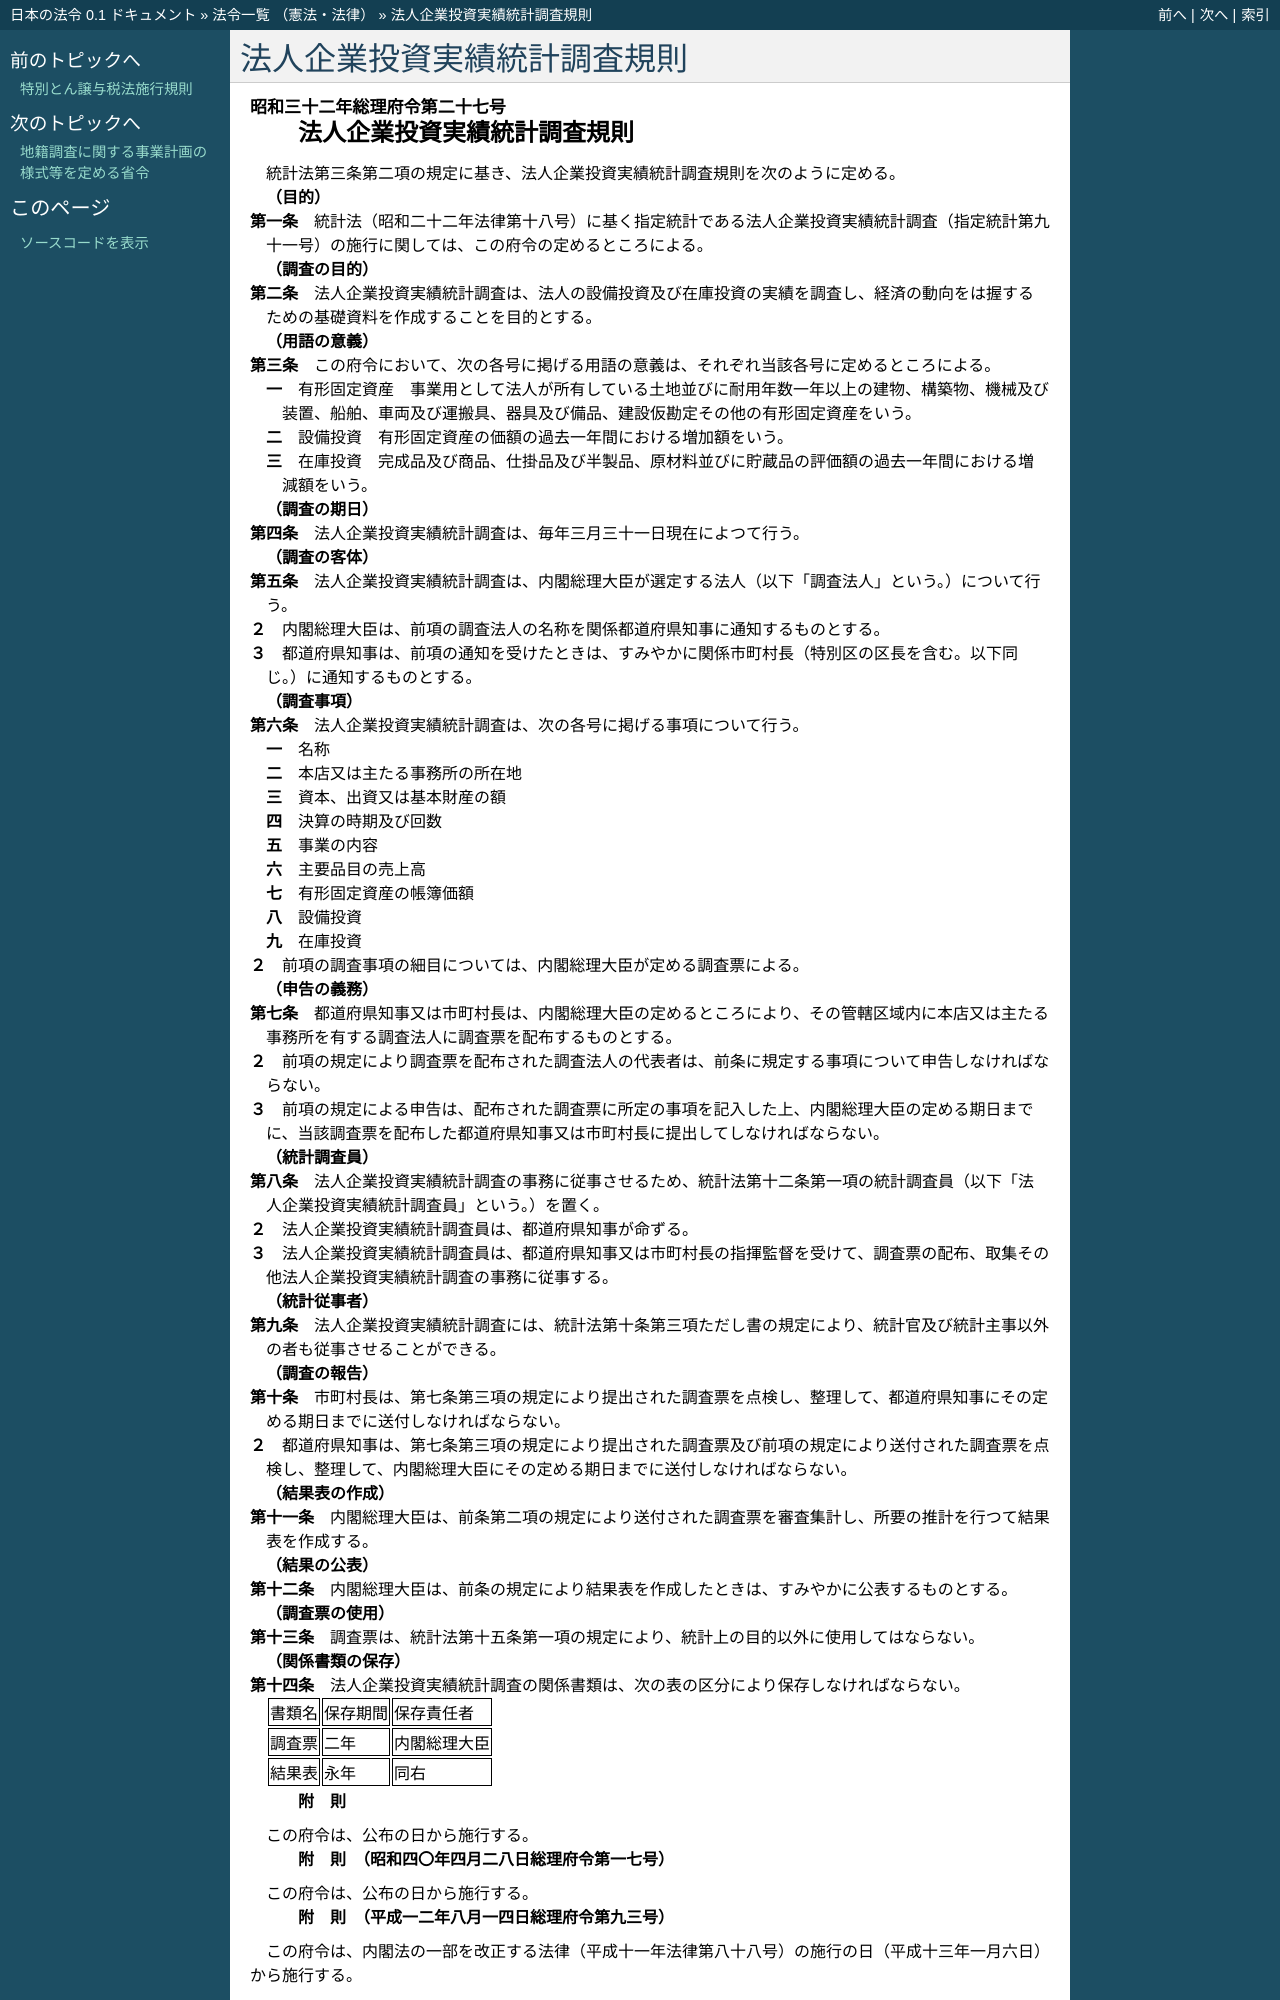

repository: ledmonster/japanese-law · page: doc/332/332M50000002027_20010106_412M50000002093.html · generator: sphinx

.. _332M50000002027_20010106_412M50000002093:

:orphan:

============================
法人企業投資実績統計調査規則
============================

.. raw:: html
    
    
    <main id="contentsLaw" class="active">
    <div id="innerDocument" class="active">
    
    
    
    
    <div style="margin-bottom: 12px;">
    <div id="lawTitleNo" style="font-size: 1.067rem; font-weight: bold;" class="_shokanBoxParent">昭和三十二年総理府令第二十七号<div class="_shokanBox"></div>
    <div class="_inyoBox" id="_inyo_"></div>
    </div>
    <div id="lawTitle" style="margin-left: 3rem; font-size: 1.5rem; font-weight: bold; line-height: 1.25em;" class="_shokanBoxParent">
    <span data-xpath="">法人企業投資実績統計調査規則</span><div class="_shokanBox" id="_shokan_"><div class="_shokanBtnIcons"></div></div>
    <div class="_inyoBox" id="_inyo_"></div>
    </div>
    </div><section id="EnactStatement" class="active EnactStatement"><div class="_div_EnactStatement _shokanBoxParent" style="text-indent: 1em;">
    <span data-xpath="">統計法第三条第二項の規定に基き、法人企業投資実績統計調査規則を次のように定める。</span><div class="_shokanBox" id="_shokan_"><div class="_shokanBtnIcons"></div></div>
    <div class="_inyoBox" id="_inyo_"></div>
    </div></section><section id="MainProvision" class="active MainProvision"><section id="" class="active Article"><div style="margin-left: 1em; font-weight: bold;" class="_div_ArticleCaption _shokanBoxParent">
    <span data-xpath="">（目的）</span><div class="_shokanBox" id="_shokan_"><div class="_shokanBtnIcons"></div></div>
    <div class="_inyoBox" id="_inyo_"></div>
    </div>
    <div style="margin-left: 1em; text-indent: -1em;" id="" class="_div_ArticleTitle _shokanBoxParent">
    <span style="font-weight: bold;">第一条</span>　<span data-xpath="">統計法（昭和二十二年法律第十八号）に基く指定統計である法人企業投資実績統計調査（指定統計第九十一号）の施行に関しては、この府令の定めるところによる。</span><div class="_shokanBox" id="_shokan_"><div class="_shokanBtnIcons"></div></div>
    <div class="_inyoBox" id="_inyo_"></div>
    </div></section><section id="" class="active Article"><div style="margin-left: 1em; font-weight: bold;" class="_div_ArticleCaption _shokanBoxParent">
    <span data-xpath="">（調査の目的）</span><div class="_shokanBox" id="_shokan_"><div class="_shokanBtnIcons"></div></div>
    <div class="_inyoBox" id="_inyo_"></div>
    </div>
    <div style="margin-left: 1em; text-indent: -1em;" id="" class="_div_ArticleTitle _shokanBoxParent">
    <span style="font-weight: bold;">第二条</span>　<span data-xpath="">法人企業投資実績統計調査は、法人の設備投資及び在庫投資の実績を調査し、経済の動向をは握するための基礎資料を作成することを目的とする。</span><div class="_shokanBox" id="_shokan_"><div class="_shokanBtnIcons"></div></div>
    <div class="_inyoBox" id="_inyo_"></div>
    </div></section><section id="" class="active Article"><div style="margin-left: 1em; font-weight: bold;" class="_div_ArticleCaption _shokanBoxParent">
    <span data-xpath="">（用語の意義）</span><div class="_shokanBox" id="_shokan_"><div class="_shokanBtnIcons"></div></div>
    <div class="_inyoBox" id="_inyo_"></div>
    </div>
    <div style="margin-left: 1em; text-indent: -1em;" id="" class="_div_ArticleTitle _shokanBoxParent">
    <span style="font-weight: bold;">第三条</span>　<span data-xpath="">この府令において、次の各号に掲げる用語の意義は、それぞれ当該各号に定めるところによる。</span><div class="_shokanBox" id="_shokan_"><div class="_shokanBtnIcons"></div></div>
    <div class="_inyoBox" id="_inyo_"></div>
    </div>
    <div id="" style="margin-left: 2em; text-indent: -1em;" class="_div_ItemSentence _shokanBoxParent">
    <span style="font-weight: bold;">一</span>　<span data-xpath="">有形固定資産</span>　<span data-xpath="">事業用として法人が所有している土地並びに耐用年数一年以上の建物、構築物、機械及び装置、船舶、車両及び運搬具、器具及び備品、建設仮勘定その他の有形固定資産をいう。</span><div class="_shokanBox" id="_shokan_"><div class="_shokanBtnIcons"></div></div>
    <div class="_inyoBox" id="_inyo_"></div>
    </div>
    <div id="" style="margin-left: 2em; text-indent: -1em;" class="_div_ItemSentence _shokanBoxParent">
    <span style="font-weight: bold;">二</span>　<span data-xpath="">設備投資</span>　<span data-xpath="">有形固定資産の価額の過去一年間における増加額をいう。</span><div class="_shokanBox" id="_shokan_"><div class="_shokanBtnIcons"></div></div>
    <div class="_inyoBox" id="_inyo_"></div>
    </div>
    <div id="" style="margin-left: 2em; text-indent: -1em;" class="_div_ItemSentence _shokanBoxParent">
    <span style="font-weight: bold;">三</span>　<span data-xpath="">在庫投資</span>　<span data-xpath="">完成品及び商品、仕掛品及び半製品、原材料並びに貯蔵品の評価額の過去一年間における増減額をいう。</span><div class="_shokanBox" id="_shokan_"><div class="_shokanBtnIcons"></div></div>
    <div class="_inyoBox" id="_inyo_"></div>
    </div></section><section id="" class="active Article"><div style="margin-left: 1em; font-weight: bold;" class="_div_ArticleCaption _shokanBoxParent">
    <span data-xpath="">（調査の期日）</span><div class="_shokanBox" id="_shokan_"><div class="_shokanBtnIcons"></div></div>
    <div class="_inyoBox" id="_inyo_"></div>
    </div>
    <div style="margin-left: 1em; text-indent: -1em;" id="" class="_div_ArticleTitle _shokanBoxParent">
    <span style="font-weight: bold;">第四条</span>　<span data-xpath="">法人企業投資実績統計調査は、毎年三月三十一日現在によつて行う。</span><div class="_shokanBox" id="_shokan_"><div class="_shokanBtnIcons"></div></div>
    <div class="_inyoBox" id="_inyo_"></div>
    </div></section><section id="" class="active Article"><div style="margin-left: 1em; font-weight: bold;" class="_div_ArticleCaption _shokanBoxParent">
    <span data-xpath="">（調査の客体）</span><div class="_shokanBox" id="_shokan_"><div class="_shokanBtnIcons"></div></div>
    <div class="_inyoBox" id="_inyo_"></div>
    </div>
    <div style="margin-left: 1em; text-indent: -1em;" id="" class="_div_ArticleTitle _shokanBoxParent">
    <span style="font-weight: bold;">第五条</span>　<span data-xpath="">法人企業投資実績統計調査は、内閣総理大臣が選定する法人（以下「調査法人」という。）について行う。</span><div class="_shokanBox" id="_shokan_"><div class="_shokanBtnIcons"></div></div>
    <div class="_inyoBox" id="_inyo_"></div>
    </div>
    <div style="margin-left: 1em; text-indent: -1em;" class="_div_ParagraphSentence _shokanBoxParent">
    <span style="font-weight: bold;">２</span>　<span data-xpath="">内閣総理大臣は、前項の調査法人の名称を関係都道府県知事に通知するものとする。</span><div class="_shokanBox" id="_shokan_"><div class="_shokanBtnIcons"></div></div>
    <div class="_inyoBox" id="_inyo_"></div>
    </div>
    <div style="margin-left: 1em; text-indent: -1em;" class="_div_ParagraphSentence _shokanBoxParent">
    <span style="font-weight: bold;">３</span>　<span data-xpath="">都道府県知事は、前項の通知を受けたときは、すみやかに関係市町村長（特別区の区長を含む。以下同じ。）に通知するものとする。</span><div class="_shokanBox" id="_shokan_"><div class="_shokanBtnIcons"></div></div>
    <div class="_inyoBox" id="_inyo_"></div>
    </div></section><section id="" class="active Article"><div style="margin-left: 1em; font-weight: bold;" class="_div_ArticleCaption _shokanBoxParent">
    <span data-xpath="">（調査事項）</span><div class="_shokanBox" id="_shokan_"><div class="_shokanBtnIcons"></div></div>
    <div class="_inyoBox" id="_inyo_"></div>
    </div>
    <div style="margin-left: 1em; text-indent: -1em;" id="" class="_div_ArticleTitle _shokanBoxParent">
    <span style="font-weight: bold;">第六条</span>　<span data-xpath="">法人企業投資実績統計調査は、次の各号に掲げる事項について行う。</span><div class="_shokanBox" id="_shokan_"><div class="_shokanBtnIcons"></div></div>
    <div class="_inyoBox" id="_inyo_"></div>
    </div>
    <div id="" style="margin-left: 2em; text-indent: -1em;" class="_div_ItemSentence _shokanBoxParent">
    <span style="font-weight: bold;">一</span>　<span data-xpath="">名称</span><div class="_shokanBox" id="_shokan_"><div class="_shokanBtnIcons"></div></div>
    <div class="_inyoBox" id="_inyo_"></div>
    </div>
    <div id="" style="margin-left: 2em; text-indent: -1em;" class="_div_ItemSentence _shokanBoxParent">
    <span style="font-weight: bold;">二</span>　<span data-xpath="">本店又は主たる事務所の所在地</span><div class="_shokanBox" id="_shokan_"><div class="_shokanBtnIcons"></div></div>
    <div class="_inyoBox" id="_inyo_"></div>
    </div>
    <div id="" style="margin-left: 2em; text-indent: -1em;" class="_div_ItemSentence _shokanBoxParent">
    <span style="font-weight: bold;">三</span>　<span data-xpath="">資本、出資又は基本財産の額</span><div class="_shokanBox" id="_shokan_"><div class="_shokanBtnIcons"></div></div>
    <div class="_inyoBox" id="_inyo_"></div>
    </div>
    <div id="" style="margin-left: 2em; text-indent: -1em;" class="_div_ItemSentence _shokanBoxParent">
    <span style="font-weight: bold;">四</span>　<span data-xpath="">決算の時期及び回数</span><div class="_shokanBox" id="_shokan_"><div class="_shokanBtnIcons"></div></div>
    <div class="_inyoBox" id="_inyo_"></div>
    </div>
    <div id="" style="margin-left: 2em; text-indent: -1em;" class="_div_ItemSentence _shokanBoxParent">
    <span style="font-weight: bold;">五</span>　<span data-xpath="">事業の内容</span><div class="_shokanBox" id="_shokan_"><div class="_shokanBtnIcons"></div></div>
    <div class="_inyoBox" id="_inyo_"></div>
    </div>
    <div id="" style="margin-left: 2em; text-indent: -1em;" class="_div_ItemSentence _shokanBoxParent">
    <span style="font-weight: bold;">六</span>　<span data-xpath="">主要品目の売上高</span><div class="_shokanBox" id="_shokan_"><div class="_shokanBtnIcons"></div></div>
    <div class="_inyoBox" id="_inyo_"></div>
    </div>
    <div id="" style="margin-left: 2em; text-indent: -1em;" class="_div_ItemSentence _shokanBoxParent">
    <span style="font-weight: bold;">七</span>　<span data-xpath="">有形固定資産の帳簿価額</span><div class="_shokanBox" id="_shokan_"><div class="_shokanBtnIcons"></div></div>
    <div class="_inyoBox" id="_inyo_"></div>
    </div>
    <div id="" style="margin-left: 2em; text-indent: -1em;" class="_div_ItemSentence _shokanBoxParent">
    <span style="font-weight: bold;">八</span>　<span data-xpath="">設備投資</span><div class="_shokanBox" id="_shokan_"><div class="_shokanBtnIcons"></div></div>
    <div class="_inyoBox" id="_inyo_"></div>
    </div>
    <div id="" style="margin-left: 2em; text-indent: -1em;" class="_div_ItemSentence _shokanBoxParent">
    <span style="font-weight: bold;">九</span>　<span data-xpath="">在庫投資</span><div class="_shokanBox" id="_shokan_"><div class="_shokanBtnIcons"></div></div>
    <div class="_inyoBox" id="_inyo_"></div>
    </div>
    <div style="margin-left: 1em; text-indent: -1em;" class="_div_ParagraphSentence _shokanBoxParent">
    <span style="font-weight: bold;">２</span>　<span data-xpath="">前項の調査事項の細目については、内閣総理大臣が定める調査票による。</span><div class="_shokanBox" id="_shokan_"><div class="_shokanBtnIcons"></div></div>
    <div class="_inyoBox" id="_inyo_"></div>
    </div></section><section id="" class="active Article"><div style="margin-left: 1em; font-weight: bold;" class="_div_ArticleCaption _shokanBoxParent">
    <span data-xpath="">（申告の義務）</span><div class="_shokanBox" id="_shokan_"><div class="_shokanBtnIcons"></div></div>
    <div class="_inyoBox" id="_inyo_"></div>
    </div>
    <div style="margin-left: 1em; text-indent: -1em;" id="" class="_div_ArticleTitle _shokanBoxParent">
    <span style="font-weight: bold;">第七条</span>　<span data-xpath="">都道府県知事又は市町村長は、内閣総理大臣の定めるところにより、その管轄区域内に本店又は主たる事務所を有する調査法人に調査票を配布するものとする。</span><div class="_shokanBox" id="_shokan_"><div class="_shokanBtnIcons"></div></div>
    <div class="_inyoBox" id="_inyo_"></div>
    </div>
    <div style="margin-left: 1em; text-indent: -1em;" class="_div_ParagraphSentence _shokanBoxParent">
    <span style="font-weight: bold;">２</span>　<span data-xpath="">前項の規定により調査票を配布された調査法人の代表者は、前条に規定する事項について申告しなければならない。</span><div class="_shokanBox" id="_shokan_"><div class="_shokanBtnIcons"></div></div>
    <div class="_inyoBox" id="_inyo_"></div>
    </div>
    <div style="margin-left: 1em; text-indent: -1em;" class="_div_ParagraphSentence _shokanBoxParent">
    <span style="font-weight: bold;">３</span>　<span data-xpath="">前項の規定による申告は、配布された調査票に所定の事項を記入した上、内閣総理大臣の定める期日までに、当該調査票を配布した都道府県知事又は市町村長に提出してしなければならない。</span><div class="_shokanBox" id="_shokan_"><div class="_shokanBtnIcons"></div></div>
    <div class="_inyoBox" id="_inyo_"></div>
    </div></section><section id="" class="active Article"><div style="margin-left: 1em; font-weight: bold;" class="_div_ArticleCaption _shokanBoxParent">
    <span data-xpath="">（統計調査員）</span><div class="_shokanBox" id="_shokan_"><div class="_shokanBtnIcons"></div></div>
    <div class="_inyoBox" id="_inyo_"></div>
    </div>
    <div style="margin-left: 1em; text-indent: -1em;" id="" class="_div_ArticleTitle _shokanBoxParent">
    <span style="font-weight: bold;">第八条</span>　<span data-xpath="">法人企業投資実績統計調査の事務に従事させるため、統計法第十二条第一項の統計調査員（以下「法人企業投資実績統計調査員」という。）を置く。</span><div class="_shokanBox" id="_shokan_"><div class="_shokanBtnIcons"></div></div>
    <div class="_inyoBox" id="_inyo_"></div>
    </div>
    <div style="margin-left: 1em; text-indent: -1em;" class="_div_ParagraphSentence _shokanBoxParent">
    <span style="font-weight: bold;">２</span>　<span data-xpath="">法人企業投資実績統計調査員は、都道府県知事が命ずる。</span><div class="_shokanBox" id="_shokan_"><div class="_shokanBtnIcons"></div></div>
    <div class="_inyoBox" id="_inyo_"></div>
    </div>
    <div style="margin-left: 1em; text-indent: -1em;" class="_div_ParagraphSentence _shokanBoxParent">
    <span style="font-weight: bold;">３</span>　<span data-xpath="">法人企業投資実績統計調査員は、都道府県知事又は市町村長の指揮監督を受けて、調査票の配布、取集その他法人企業投資実績統計調査の事務に従事する。</span><div class="_shokanBox" id="_shokan_"><div class="_shokanBtnIcons"></div></div>
    <div class="_inyoBox" id="_inyo_"></div>
    </div></section><section id="" class="active Article"><div style="margin-left: 1em; font-weight: bold;" class="_div_ArticleCaption _shokanBoxParent">
    <span data-xpath="">（統計従事者）</span><div class="_shokanBox" id="_shokan_"><div class="_shokanBtnIcons"></div></div>
    <div class="_inyoBox" id="_inyo_"></div>
    </div>
    <div style="margin-left: 1em; text-indent: -1em;" id="" class="_div_ArticleTitle _shokanBoxParent">
    <span style="font-weight: bold;">第九条</span>　<span data-xpath="">法人企業投資実績統計調査には、統計法第十条第三項ただし書の規定により、統計官及び統計主事以外の者も従事させることができる。</span><div class="_shokanBox" id="_shokan_"><div class="_shokanBtnIcons"></div></div>
    <div class="_inyoBox" id="_inyo_"></div>
    </div></section><section id="" class="active Article"><div style="margin-left: 1em; font-weight: bold;" class="_div_ArticleCaption _shokanBoxParent">
    <span data-xpath="">（調査の報告）</span><div class="_shokanBox" id="_shokan_"><div class="_shokanBtnIcons"></div></div>
    <div class="_inyoBox" id="_inyo_"></div>
    </div>
    <div style="margin-left: 1em; text-indent: -1em;" id="" class="_div_ArticleTitle _shokanBoxParent">
    <span style="font-weight: bold;">第十条</span>　<span data-xpath="">市町村長は、第七条第三項の規定により提出された調査票を点検し、整理して、都道府県知事にその定める期日までに送付しなければならない。</span><div class="_shokanBox" id="_shokan_"><div class="_shokanBtnIcons"></div></div>
    <div class="_inyoBox" id="_inyo_"></div>
    </div>
    <div style="margin-left: 1em; text-indent: -1em;" class="_div_ParagraphSentence _shokanBoxParent">
    <span style="font-weight: bold;">２</span>　<span data-xpath="">都道府県知事は、第七条第三項の規定により提出された調査票及び前項の規定により送付された調査票を点検し、整理して、内閣総理大臣にその定める期日までに送付しなければならない。</span><div class="_shokanBox" id="_shokan_"><div class="_shokanBtnIcons"></div></div>
    <div class="_inyoBox" id="_inyo_"></div>
    </div></section><section id="" class="active Article"><div style="margin-left: 1em; font-weight: bold;" class="_div_ArticleCaption _shokanBoxParent">
    <span data-xpath="">（結果表の作成）</span><div class="_shokanBox" id="_shokan_"><div class="_shokanBtnIcons"></div></div>
    <div class="_inyoBox" id="_inyo_"></div>
    </div>
    <div style="margin-left: 1em; text-indent: -1em;" id="" class="_div_ArticleTitle _shokanBoxParent">
    <span style="font-weight: bold;">第十一条</span>　<span data-xpath="">内閣総理大臣は、前条第二項の規定により送付された調査票を審査集計し、所要の推計を行つて結果表を作成する。</span><div class="_shokanBox" id="_shokan_"><div class="_shokanBtnIcons"></div></div>
    <div class="_inyoBox" id="_inyo_"></div>
    </div></section><section id="" class="active Article"><div style="margin-left: 1em; font-weight: bold;" class="_div_ArticleCaption _shokanBoxParent">
    <span data-xpath="">（結果の公表）</span><div class="_shokanBox" id="_shokan_"><div class="_shokanBtnIcons"></div></div>
    <div class="_inyoBox" id="_inyo_"></div>
    </div>
    <div style="margin-left: 1em; text-indent: -1em;" id="" class="_div_ArticleTitle _shokanBoxParent">
    <span style="font-weight: bold;">第十二条</span>　<span data-xpath="">内閣総理大臣は、前条の規定により結果表を作成したときは、すみやかに公表するものとする。</span><div class="_shokanBox" id="_shokan_"><div class="_shokanBtnIcons"></div></div>
    <div class="_inyoBox" id="_inyo_"></div>
    </div></section><section id="" class="active Article"><div style="margin-left: 1em; font-weight: bold;" class="_div_ArticleCaption _shokanBoxParent">
    <span data-xpath="">（調査票の使用）</span><div class="_shokanBox" id="_shokan_"><div class="_shokanBtnIcons"></div></div>
    <div class="_inyoBox" id="_inyo_"></div>
    </div>
    <div style="margin-left: 1em; text-indent: -1em;" id="" class="_div_ArticleTitle _shokanBoxParent">
    <span style="font-weight: bold;">第十三条</span>　<span data-xpath="">調査票は、統計法第十五条第一項の規定により、統計上の目的以外に使用してはならない。</span><div class="_shokanBox" id="_shokan_"><div class="_shokanBtnIcons"></div></div>
    <div class="_inyoBox" id="_inyo_"></div>
    </div></section><section id="" class="active Article"><div style="margin-left: 1em; font-weight: bold;" class="_div_ArticleCaption _shokanBoxParent">
    <span data-xpath="">（関係書類の保存）</span><div class="_shokanBox" id="_shokan_"><div class="_shokanBtnIcons"></div></div>
    <div class="_inyoBox" id="_inyo_"></div>
    </div>
    <div style="margin-left: 1em; text-indent: -1em;" id="" class="_div_ArticleTitle _shokanBoxParent">
    <span style="font-weight: bold;">第十四条</span>　<span data-xpath="">法人企業投資実績統計調査の関係書類は、次の表の区分により保存しなければならない。</span><div class="_shokanBox" id="_shokan_"><div class="_shokanBtnIcons"></div></div>
    <div class="_inyoBox" id="_inyo_"></div>
    </div>
    <div class="_shokanBoxParent">
    <table class="Table" style="margin-left: 1em;">
    <tr class="TableRow">
    <td style="border-top: black solid 1px; border-bottom: black solid 1px; border-left: black solid 1px; border-right: black solid 1px;" class="col-pad"><div><span data-xpath="">書類名</span></div></td>
    <td style="border-top: black solid 1px; border-bottom: black solid 1px; border-left: black solid 1px; border-right: black solid 1px;" class="col-pad"><div><span data-xpath="">保存期間</span></div></td>
    <td style="border-top: black solid 1px; border-bottom: black solid 1px; border-left: black solid 1px; border-right: black solid 1px;" class="col-pad"><div><span data-xpath="">保存責任者</span></div></td>
    </tr>
    <tr class="TableRow">
    <td style="border-top: black solid 1px; border-bottom: black solid 1px; border-left: black solid 1px; border-right: black solid 1px;" class="col-pad"><div><span data-xpath="">調査票</span></div></td>
    <td style="border-top: black solid 1px; border-bottom: black solid 1px; border-left: black solid 1px; border-right: black solid 1px;" class="col-pad"><div><span data-xpath="">二年</span></div></td>
    <td style="border-top: black solid 1px; border-bottom: black solid 1px; border-left: black solid 1px; border-right: black solid 1px;" class="col-pad"><div><span data-xpath="">内閣総理大臣</span></div></td>
    </tr>
    <tr class="TableRow">
    <td style="border-top: black solid 1px; border-bottom: black solid 1px; border-left: black solid 1px; border-right: black solid 1px;" class="col-pad"><div><span data-xpath="">結果表</span></div></td>
    <td style="border-top: black solid 1px; border-bottom: black solid 1px; border-left: black solid 1px; border-right: black solid 1px;" class="col-pad"><div><span data-xpath="">永年</span></div></td>
    <td style="border-top: black solid 1px; border-bottom: black solid 1px; border-left: black solid 1px; border-right: black solid 1px;" class="col-pad"><div><span data-xpath="">同右</span></div></td>
    </tr>
    </table>
    <div class="_shokanBox"></div>
    <div class="_inyoBox"></div>
    </div></section></section><section id="" class="active SupplProvision"><div class="_div_SupplProvisionLabel SupplProvisionLabel _shokanBoxParent" style="margin-bottom: 10px; margin-left: 3em; font-weight: bold;">
    <span data-xpath="">附　則</span><div class="_shokanBox" id="_shokan_"><div class="_shokanBtnIcons"></div></div>
    <div class="_inyoBox" id="_inyo_"></div>
    </div>
    <section class="active Paragraph"><div style="text-indent: 1em;" class="_div_ParagraphSentence _shokanBoxParent">
    <span data-xpath="">この府令は、公布の日から施行する。</span><div class="_shokanBox" id="_shokan_"><div class="_shokanBtnIcons"></div></div>
    <div class="_inyoBox" id="_inyo_"></div>
    </div></section></section><section id="" class="active SupplProvision"><div class="_div_SupplProvisionLabel SupplProvisionLabel _shokanBoxParent" style="margin-bottom: 10px; margin-left: 3em; font-weight: bold;">
    <span data-xpath="">附　則</span>　（昭和四〇年四月二八日総理府令第一七号）<div class="_shokanBox" id="_shokan_"><div class="_shokanBtnIcons"></div></div>
    <div class="_inyoBox" id="_inyo_"></div>
    </div>
    <section class="active Paragraph"><div style="text-indent: 1em;" class="_div_ParagraphSentence _shokanBoxParent">
    <span data-xpath="">この府令は、公布の日から施行する。</span><div class="_shokanBox" id="_shokan_"><div class="_shokanBtnIcons"></div></div>
    <div c
